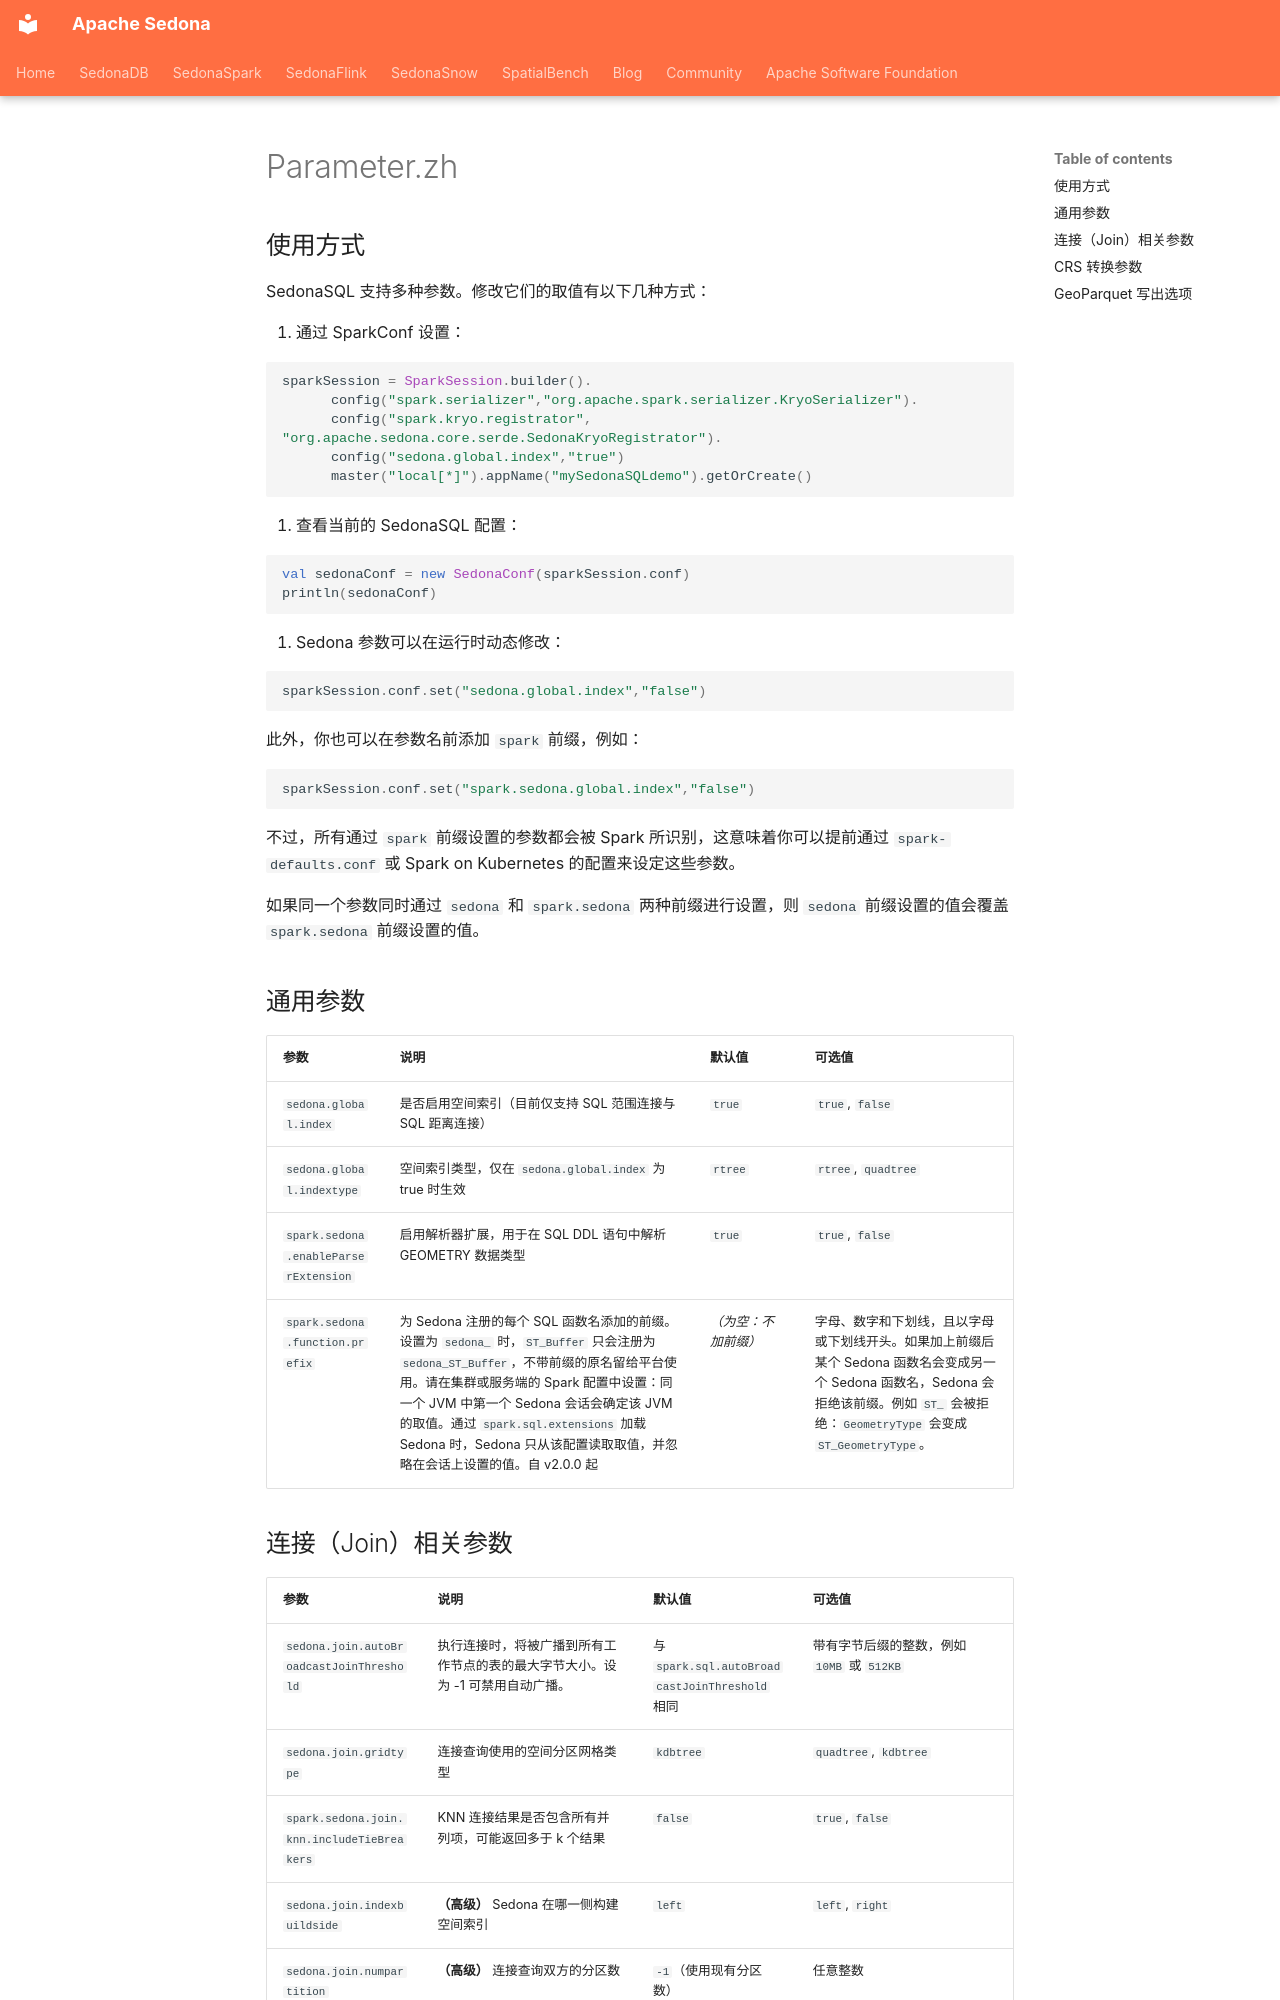

repository: apache/sedona · page: api/sql/Parameter.zh/index.html · generator: mkdocs

<!--
 Licensed to the Apache Software Foundation (ASF) under one
 or more contributor license agreements.  See the NOTICE file
 distributed with this work for additional information
 regarding copyright ownership.  The ASF licenses this file
 to you under the Apache License, Version 2.0 (the
 "License"); you may not use this file except in compliance
 with the License.  You may obtain a copy of the License at

   http://www.apache.org/licenses/LICENSE-2.0

 Unless required by applicable law or agreed to in writing,
 software distributed under the License is distributed on an
 "AS IS" BASIS, WITHOUT WARRANTIES OR CONDITIONS OF ANY
 KIND, either express or implied.  See the License for the
 specific language governing permissions and limitations
 under the License.
 -->

## 使用方式

SedonaSQL 支持多种参数。修改它们的取值有以下几种方式：

1. 通过 SparkConf 设置：

```scala
sparkSession = SparkSession.builder().
      config("spark.serializer","org.apache.spark.serializer.KryoSerializer").
      config("spark.kryo.registrator", "org.apache.sedona.core.serde.SedonaKryoRegistrator").
      config("sedona.global.index","true")
      master("local[*]").appName("mySedonaSQLdemo").getOrCreate()
```

2. 查看当前的 SedonaSQL 配置：

```scala
val sedonaConf = new SedonaConf(sparkSession.conf)
println(sedonaConf)
```

3. Sedona 参数可以在运行时动态修改：

```scala
sparkSession.conf.set("sedona.global.index","false")
```

此外，你也可以在参数名前添加 `spark` 前缀，例如：

```scala
sparkSession.conf.set("spark.sedona.global.index","false")
```

不过，所有通过 `spark` 前缀设置的参数都会被 Spark 所识别，这意味着你可以提前通过 `spark-defaults.conf` 或 Spark on Kubernetes 的配置来设定这些参数。

如果同一个参数同时通过 `sedona` 和 `spark.sedona` 两种前缀进行设置，则 `sedona` 前缀设置的值会覆盖 `spark.sedona` 前缀设置的值。

## 通用参数

| 参数 | 说明 | 默认值 | 可选值 |
| :--- | :--- | :--- | :--- |
| `sedona.global.index` | 是否启用空间索引（目前仅支持 SQL 范围连接与 SQL 距离连接） | `true` | `true`, `false` |
| `sedona.global.indextype` | 空间索引类型，仅在 `sedona.global.index` 为 true 时生效 | `rtree` | `rtree`, `quadtree` |
| `spark.sedona.enableParserExtension` | 启用解析器扩展，用于在 SQL DDL 语句中解析 GEOMETRY 数据类型 | `true` | `true`, `false` |
| `spark.sedona.function.prefix` | 为 Sedona 注册的每个 SQL 函数名添加的前缀。设置为 `sedona_` 时，`ST_Buffer` 只会注册为 `sedona_ST_Buffer`，不带前缀的原名留给平台使用。请在集群或服务端的 Spark 配置中设置：同一个 JVM 中第一个 Sedona 会话会确定该 JVM 的取值。通过 `spark.sql.extensions` 加载 Sedona 时，Sedona 只从该配置读取取值，并忽略在会话上设置的值。自 v2.0.0 起 | _（为空：不加前缀）_ | 字母、数字和下划线，且以字母或下划线开头。如果加上前缀后某个 Sedona 函数名会变成另一个 Sedona 函数名，Sedona 会拒绝该前缀。例如 `ST_` 会被拒绝：`GeometryType` 会变成 `ST_GeometryType`。 |
